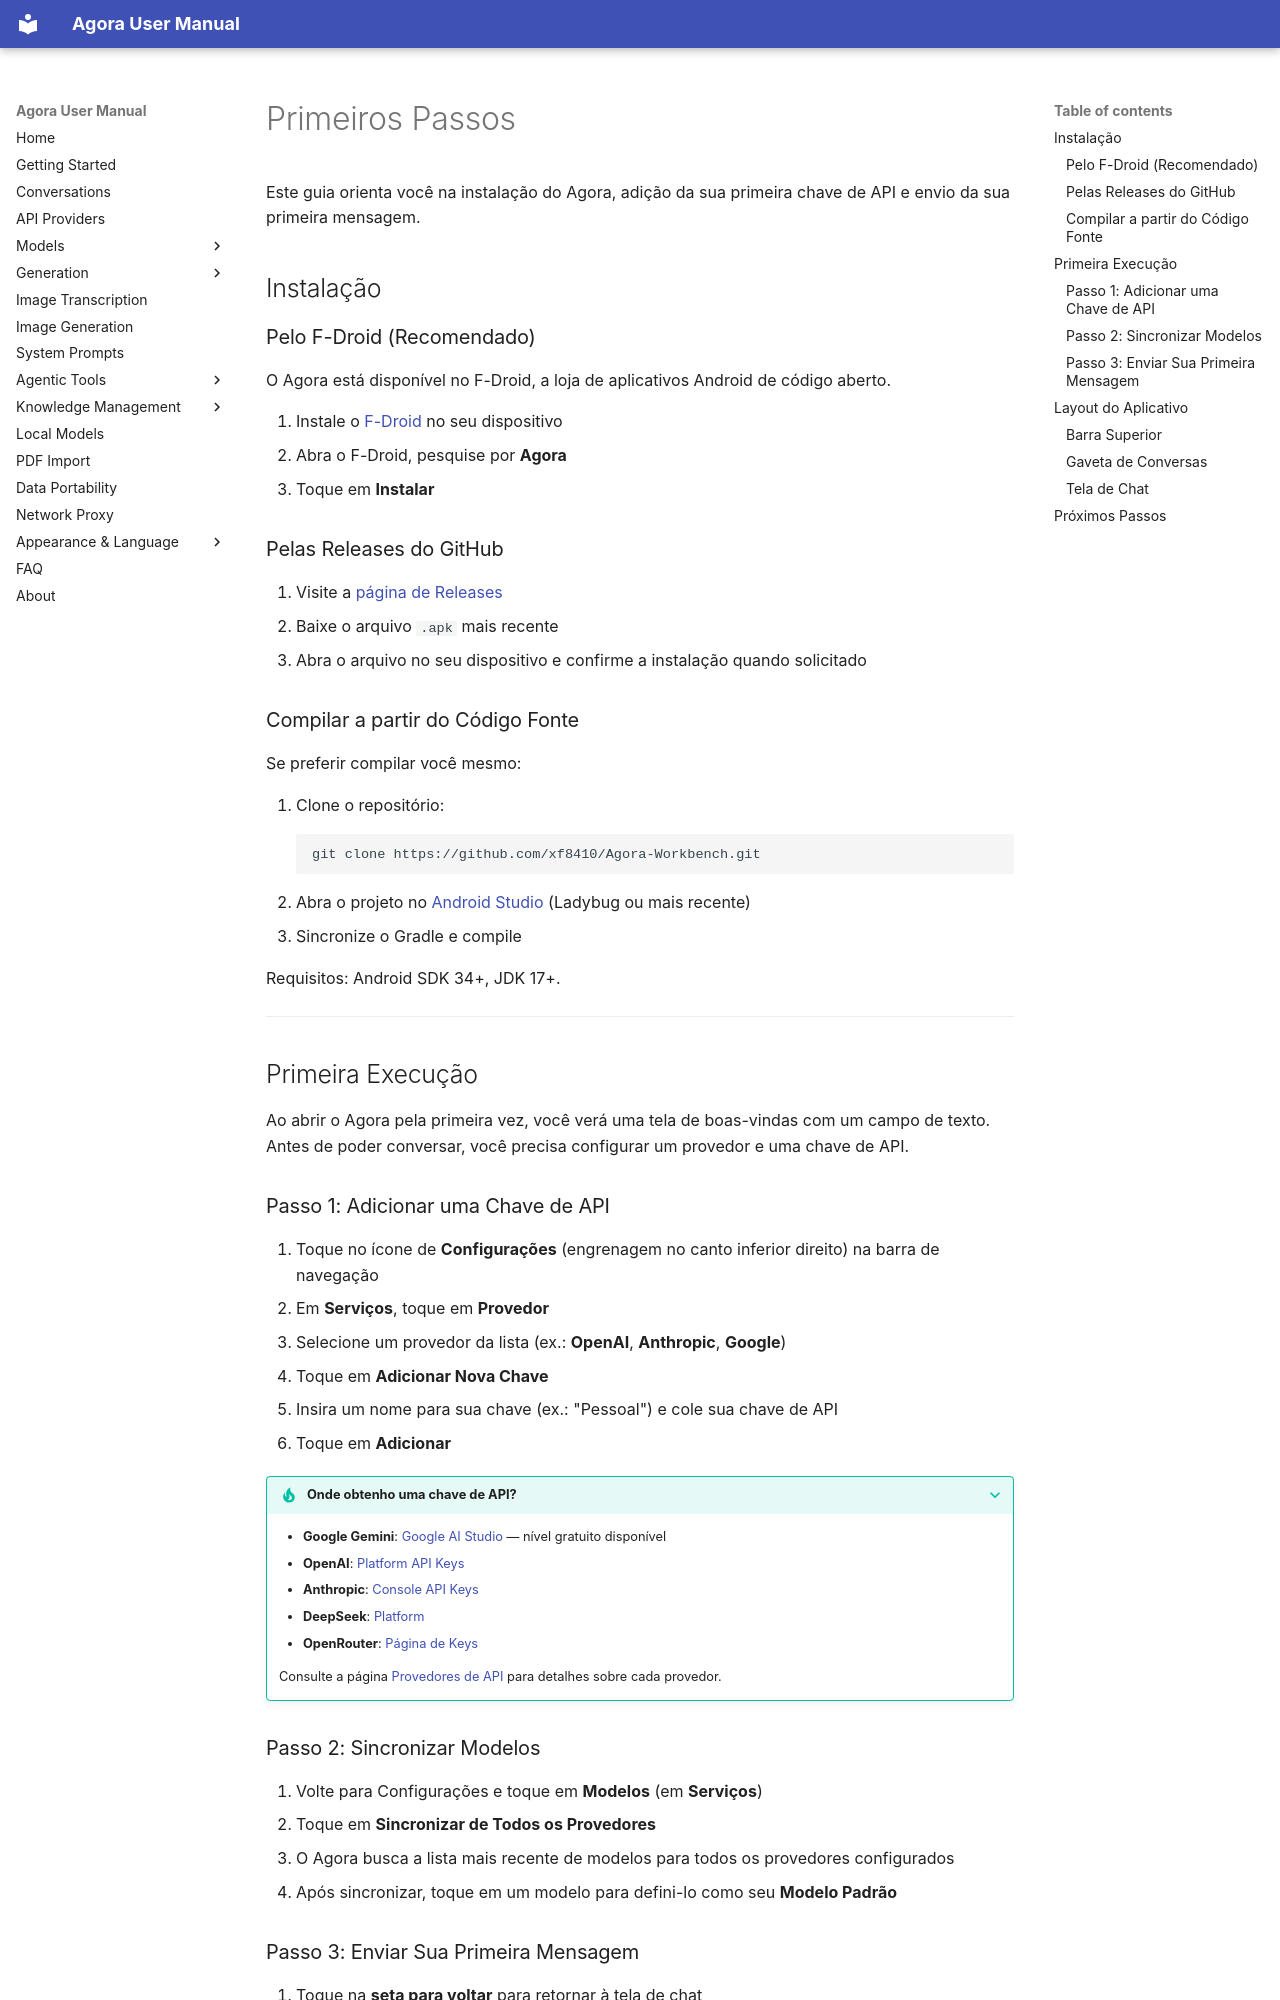

repository: xf8410/Agora-Workbench · page: pt-BR/getting-started/index.html · generator: mkdocs

# Primeiros Passos

Este guia orienta você na instalação do Agora, adição da sua primeira chave de API e envio da sua primeira mensagem.

## Instalação

### Pelo F-Droid (Recomendado)

O Agora está disponível no F-Droid, a loja de aplicativos Android de código aberto.

1. Instale o [F-Droid](https://f-droid.org/) no seu dispositivo
2. Abra o F-Droid, pesquise por **Agora**
3. Toque em **Instalar**

### Pelas Releases do GitHub

1. Visite a [página de Releases](https://github.com/xf8410/Agora-Workbench/releases)
2. Baixe o arquivo `.apk` mais recente
3. Abra o arquivo no seu dispositivo e confirme a instalação quando solicitado

### Compilar a partir do Código Fonte

Se preferir compilar você mesmo:

1. Clone o repositório:
   ```
   git clone https://github.com/xf8410/Agora-Workbench.git
   ```
2. Abra o projeto no [Android Studio](https://developer.android.com/studio) (Ladybug ou mais recente)
3. Sincronize o Gradle e compile

Requisitos: Android SDK 34+, JDK 17+.

---

## Primeira Execução

Ao abrir o Agora pela primeira vez, você verá uma tela de boas-vindas com um campo de texto. Antes de poder conversar, você precisa configurar um provedor e uma chave de API.

### Passo 1: Adicionar uma Chave de API

1. Toque no ícone de **Configurações** (engrenagem no canto inferior direito) na barra de navegação
2. Em **Serviços**, toque em **Provedor**
3. Selecione um provedor da lista (ex.: **OpenAI**, **Anthropic**, **Google**)
4. Toque em **Adicionar Nova Chave**
5. Insira um nome para sua chave (ex.: "Pessoal") e cole sua chave de API
6. Toque em **Adicionar**

??? tip "Onde obtenho uma chave de API?"
    - **Google Gemini**: [Google AI Studio](https://aistudio.google.com/apikey) — nível gratuito disponível
    - **OpenAI**: [Platform API Keys](https://platform.openai.com/api-keys)
    - **Anthropic**: [Console API Keys](https://console.anthropic.com/)
    - **DeepSeek**: [Platform](https://platform.deepseek.com/)
    - **OpenRouter**: [Página de Keys](https://openrouter.ai/keys)

    Consulte a página [Provedores de API](provider.md) para detalhes sobre cada provedor.

### Passo 2: Sincronizar Modelos

1. Volte para Configurações e toque em **Modelos** (em **Serviços**)
2. Toque em **Sincronizar de Todos os Provedores**
3. O Agora busca a lista mais recente de modelos para todos os provedores configurados
4. Após sincronizar, toque em um modelo para defini-lo como seu **Modelo Padrão**
